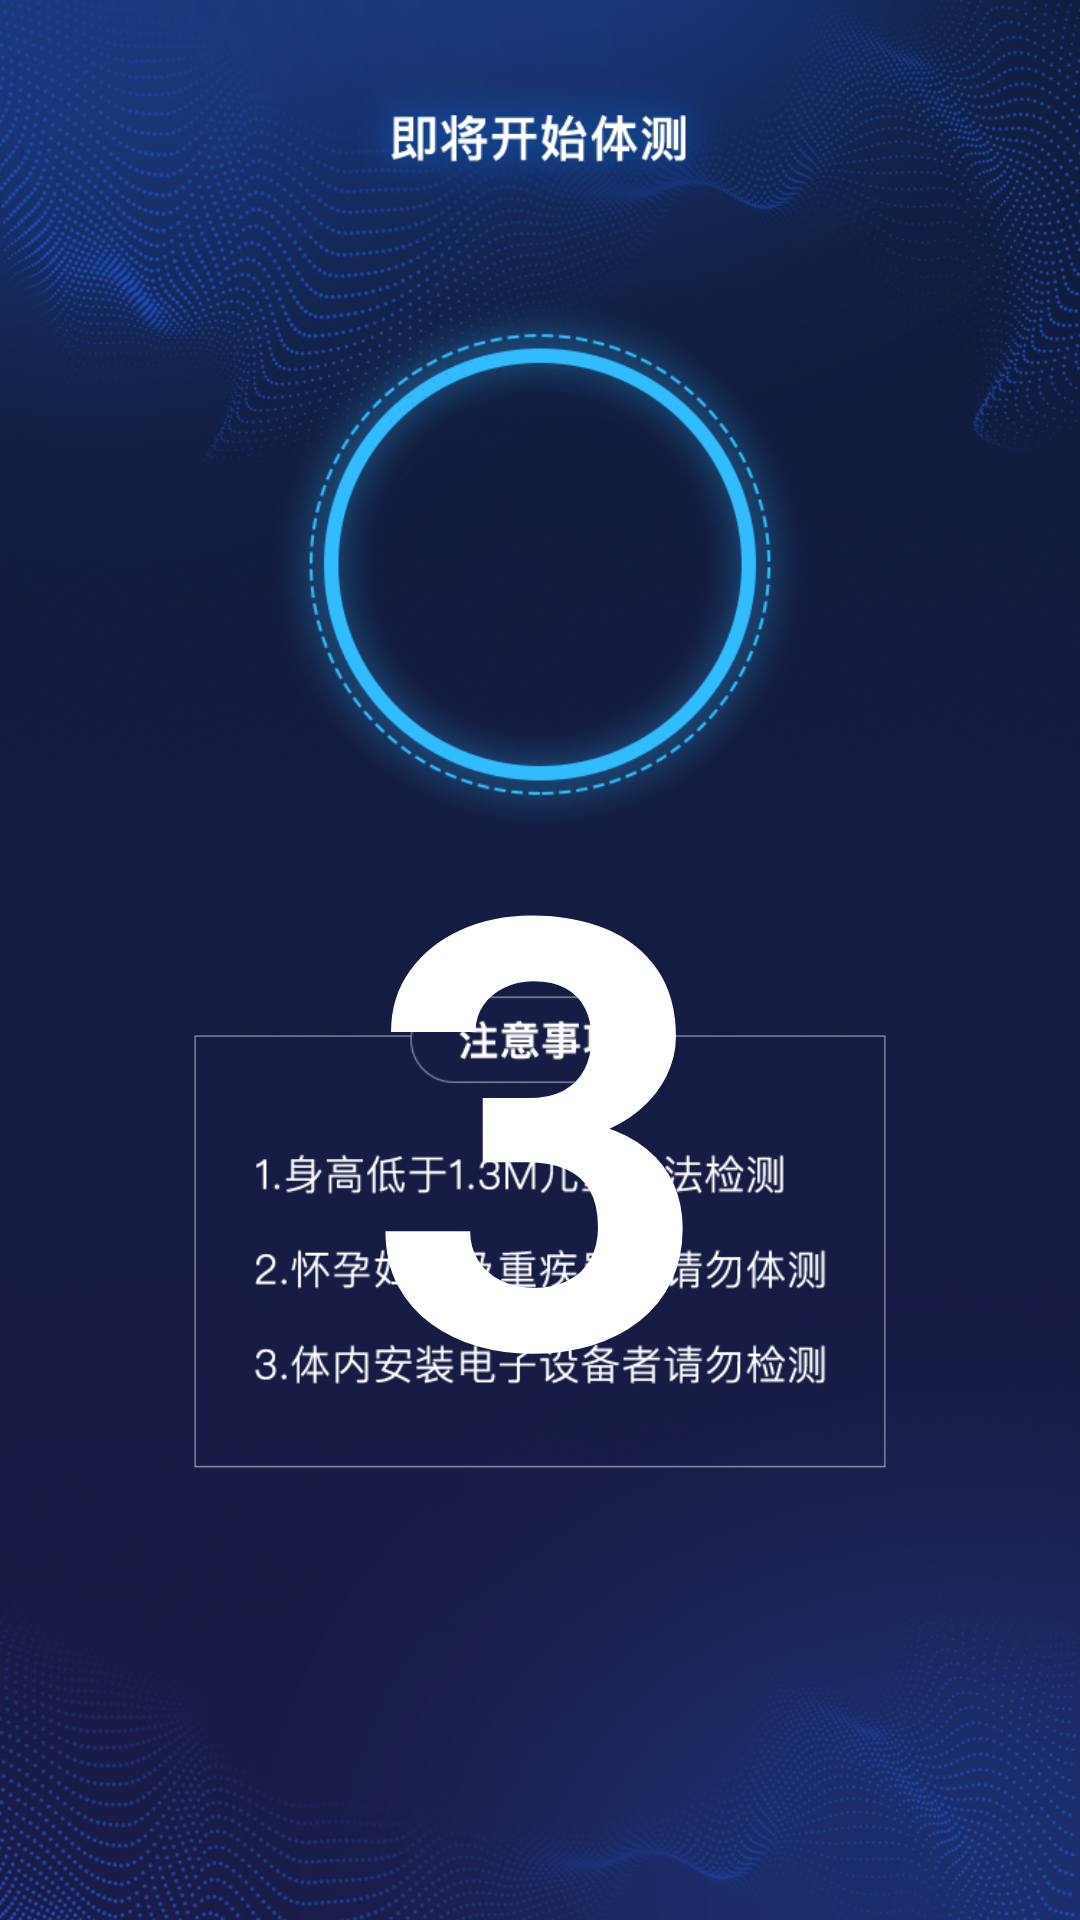

Android layout source for this screen:
<!-- AndroidManifest.xml: application theme Theme.AppCompat.NoActionBar -->
<!-- res/layout/activity_start.xml -->
<?xml version="1.0" encoding="utf-8"?>
<LinearLayout xmlns:android="http://schemas.android.com/apk/res/android"
    xmlns:app="http://schemas.android.com/apk/res-auto"
    xmlns:tools="http://schemas.android.com/tools"
    android:id="@+id/layout_main"
    android:layout_width="match_parent"
    android:layout_height="match_parent"
    android:orientation="horizontal"
    tools:context="shared.bc.com.bodyrobot.HomeActivity">

    <FrameLayout
        android:layout_width="0dp"
        android:layout_height="match_parent"
        android:layout_weight="360">

        <ImageView
            android:id="@+id/image_start"
            android:layout_width="match_parent"
            android:layout_height="match_parent"
            android:scaleType="centerCrop"
            app:srcCompat="@drawable/image_back_guide" />

        <LinearLayout
            android:layout_width="match_parent"
            android:layout_height="match_parent"
            android:gravity="center_horizontal"
            android:orientation="vertical"
            android:paddingTop="238dp">

            <TextView
                android:id="@+id/machie_tv"
                android:layout_width="wrap_content"
                android:layout_height="wrap_content"
                android:textColor="@android:color/white"
                android:textSize="200sp"
                android:textStyle="bold"
                android:text="3"
                tools:text="3" />
                android:textStyle="bold" />
        </LinearLayout>
    </FrameLayout>

</LinearLayout>
<!-- resources referenced by this layout -->
<resources>
  <!-- drawable image_back_guide: png bitmap (drawable, 867786 bytes) -->
</resources>
